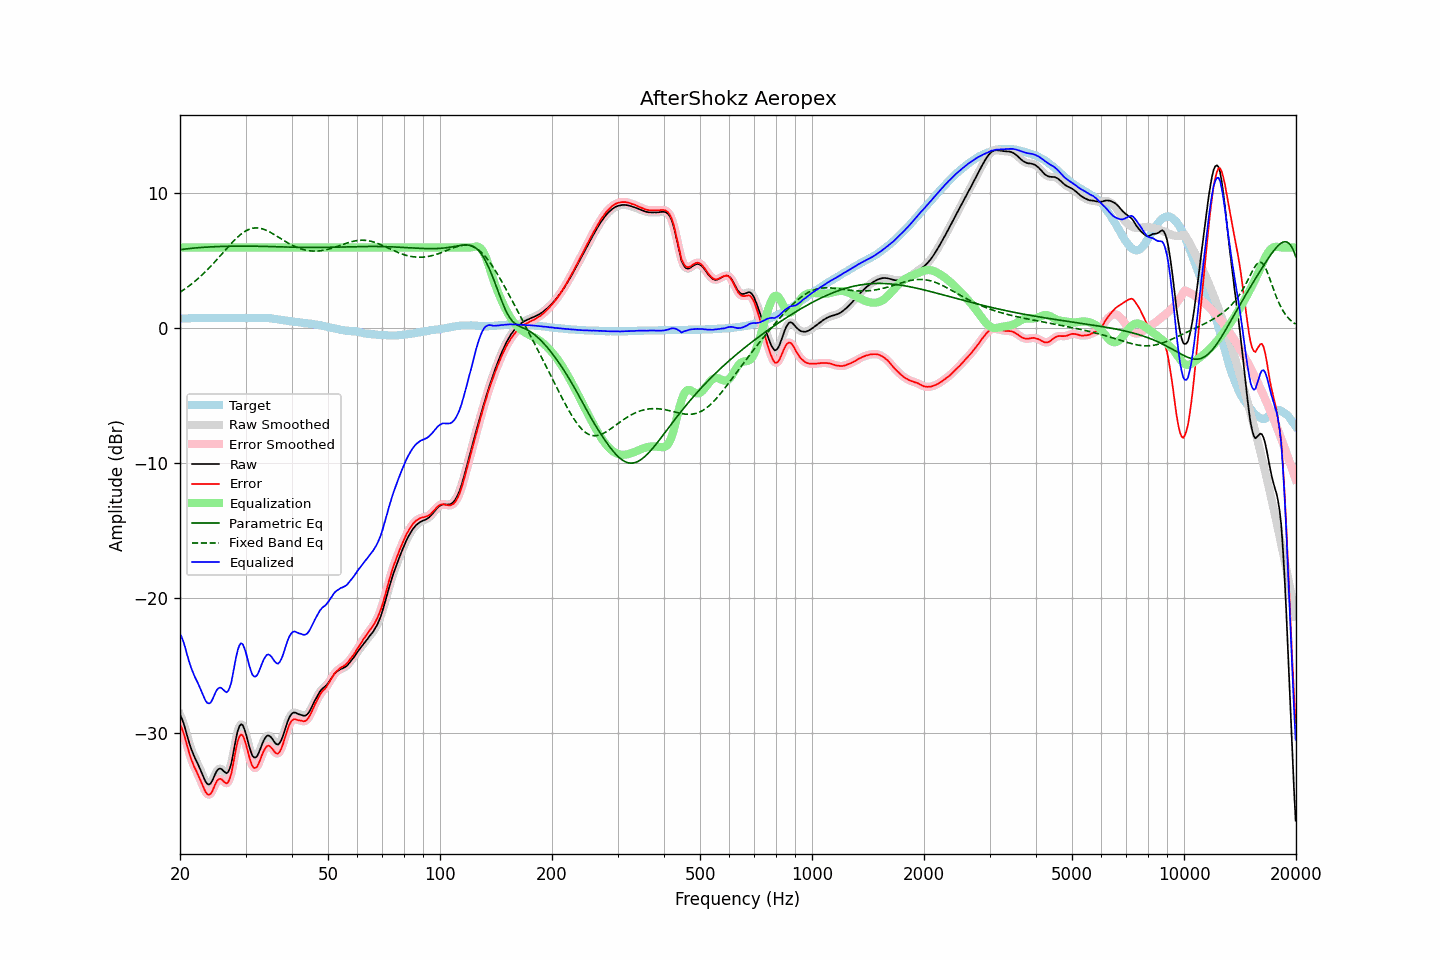

Source data for this figure (header and first rows):
frequency, raw, error, smoothed, error_smoothed, equalization, parametric_eq, fixed_band_eq, equalized_raw, equalized_smoothed, target
20.00, -28.63, -29.36, -28.60, -29.33, 6.00, 5.83, 2.68, -22.63, -22.60, 0.73
20.20, -28.86, -29.59, -28.89, -29.62, 6.00, 5.85, 2.76, -22.86, -22.89, 0.73
20.40, -29.18, -29.91, -29.21, -29.94, 6.00, 5.86, 2.84, -23.18, -23.21, 0.74
20.61, -29.55, -30.28, -29.56, -30.30, 6.00, 5.88, 2.92, -23.55, -23.56, 0.74
20.81, -30.00, -30.73, -29.98, -30.72, 6.00, 5.89, 3.00, -24.00, -23.98, 0.74
21.02, -30.41, -31.15, -30.41, -31.15, 6.00, 5.91, 3.09, -24.41, -24.41, 0.74
21.23, -30.81, -31.56, -30.81, -31.55, 6.00, 5.92, 3.18, -24.81, -24.81, 0.75
21.44, -31.17, -31.92, -31.16, -31.92, 6.00, 5.93, 3.27, -25.17, -25.16, 0.76
21.66, -31.47, -32.23, -31.47, -32.23, 6.00, 5.95, 3.37, -25.47, -25.47, 0.76
21.87, -31.76, -32.52, -31.75, -32.51, 6.00, 5.96, 3.46, -25.76, -25.75, 0.77
22.09, -32.00, -32.75, -32.00, -32.76, 6.00, 5.97, 3.56, -26.00, -26.00, 0.76
22.31, -32.25, -33.01, -32.25, -33.01, 6.00, 5.98, 3.67, -26.25, -26.25, 0.77
22.54, -32.51, -33.27, -32.51, -33.27, 6.00, 5.99, 3.77, -26.51, -26.51, 0.76
22.76, -32.78, -33.55, -32.79, -33.55, 6.00, 6.00, 3.88, -26.78, -26.79, 0.77
22.99, -33.07, -33.84, -33.08, -33.84, 6.00, 6.00, 3.99, -27.07, -27.08, 0.77
23.22, -33.35, -34.11, -33.36, -34.12, 6.00, 6.01, 4.11, -27.35, -27.36, 0.76
23.45, -33.60, -34.36, -33.59, -34.35, 6.00, 6.02, 4.22, -27.60, -27.59, 0.76
23.69, -33.75, -34.51, -33.75, -34.50, 6.00, 6.03, 4.34, -27.75, -27.75, 0.76
23.92, -33.79, -34.55, -33.79, -34.55, 6.00, 6.03, 4.46, -27.79, -27.79, 0.76
24.16, -33.73, -34.49, -33.71, -34.47, 6.00, 6.04, 4.59, -27.73, -27.71, 0.76
24.40, -33.54, -34.31, -33.53, -34.29, 6.00, 6.05, 4.71, -27.54, -27.53, 0.77
24.65, -33.27, -34.04, -33.27, -34.04, 6.00, 6.05, 4.84, -27.27, -27.27, 0.77
24.89, -32.99, -33.76, -33.00, -33.77, 6.00, 6.06, 4.97, -26.99, -27.00, 0.77
25.14, -32.77, -33.53, -32.79, -33.55, 6.00, 6.06, 5.10, -26.77, -26.79, 0.76
25.39, -32.65, -33.41, -32.65, -33.41, 6.00, 6.07, 5.24, -26.65, -26.65, 0.76
25.65, -32.61, -33.37, -32.62, -33.38, 6.00, 6.07, 5.37, -26.61, -26.62, 0.76
25.91, -32.66, -33.42, -32.67, -33.44, 6.00, 6.07, 5.51, -26.66, -26.67, 0.76
26.16, -32.78, -33.55, -32.79, -33.55, 6.00, 6.08, 5.64, -26.78, -26.79, 0.77
26.43, -32.89, -33.66, -32.90, -33.66, 6.00, 6.08, 5.78, -26.89, -26.90, 0.77
26.69, -32.96, -33.72, -32.93, -33.70, 6.00, 6.08, 5.91, -26.96, -26.93, 0.76
26.96, -32.85, -33.61, -32.85, -33.61, 6.00, 6.09, 6.05, -26.85, -26.85, 0.76
27.23, -32.59, -33.34, -32.59, -33.35, 6.00, 6.09, 6.18, -26.59, -26.59, 0.76
27.50, -32.19, -32.95, -32.15, -32.91, 6.00, 6.09, 6.31, -26.19, -26.15, 0.76
27.77, -31.57, -32.34, -31.58, -32.34, 6.00, 6.09, 6.43, -25.57, -25.58, 0.77
28.05, -30.93, -31.70, -30.93, -31.69, 6.00, 6.09, 6.55, -24.93, -24.93, 0.77
28.33, -30.29, -31.05, -30.31, -31.07, 6.00, 6.10, 6.67, -24.29, -24.31, 0.76
28.62, -29.79, -30.55, -29.81, -30.57, 6.00, 6.10, 6.78, -23.79, -23.81, 0.76
28.90, -29.47, -30.24, -29.47, -30.23, 6.00, 6.10, 6.89, -23.47, -23.47, 0.77
29.19, -29.32, -30.09, -29.34, -30.11, 6.00, 6.10, 6.98, -23.32, -23.34, 0.77
29.48, -29.39, -30.15, -29.41, -30.18, 6.00, 6.10, 7.07, -23.39, -23.41, 0.76
29.78, -29.67, -30.43, -29.66, -30.42, 6.00, 6.10, 7.15, -23.67, -23.66, 0.76
30.08, -30.04, -30.80, -30.05, -30.81, 6.00, 6.10, 7.23, -24.04, -24.05, 0.77
30.38, -30.50, -31.25, -30.49, -31.25, 6.00, 6.10, 7.29, -24.50, -24.49, 0.76
30.68, -30.94, -31.71, -30.94, -31.70, 6.00, 6.10, 7.34, -24.94, -24.94, 0.77
30.99, -31.33, -32.10, -31.34, -32.10, 6.00, 6.09, 7.38, -25.33, -25.34, 0.77
31.30, -31.66, -32.43, -31.62, -32.39, 6.00, 6.09, 7.41, -25.66, -25.62, 0.77
31.61, -31.78, -32.56, -31.78, -32.56, 6.00, 6.09, 7.43, -25.78, -25.78, 0.78
31.93, -31.79, -32.56, -31.80, -32.57, 6.00, 6.09, 7.44, -25.79, -25.80, 0.77
32.24, -31.69, -32.47, -31.67, -32.45, 6.00, 6.09, 7.44, -25.69, -25.67, 0.78
32.57, -31.44, -32.22, -31.45, -32.22, 6.00, 6.09, 7.43, -25.44, -25.45, 0.78
32.89, -31.15, -31.93, -31.15, -31.93, 6.00, 6.08, 7.41, -25.15, -25.15, 0.78
33.22, -30.83, -31.61, -30.84, -31.62, 6.00, 6.08, 7.39, -24.83, -24.84, 0.78
33.55, -30.55, -31.33, -30.56, -31.34, 6.00, 6.08, 7.35, -24.55, -24.56, 0.78
33.89, -30.34, -31.12, -30.34, -31.11, 6.00, 6.08, 7.30, -24.34, -24.34, 0.78
34.23, -30.19, -30.96, -30.20, -30.97, 6.00, 6.07, 7.25, -24.19, -24.20, 0.77
34.57, -30.15, -30.91, -30.17, -30.93, 6.00, 6.07, 7.20, -24.15, -24.17, 0.76
34.92, -30.22, -30.97, -30.22, -30.97, 6.00, 6.07, 7.13, -24.22, -24.22, 0.75
35.27, -30.34, -31.09, -30.35, -31.09, 6.00, 6.06, 7.07, -24.34, -24.35, 0.75
35.62, -30.51, -31.23, -30.52, -31.24, 6.00, 6.06, 7.00, -24.51, -24.52, 0.72
35.97, -30.69, -31.40, -30.69, -31.39, 6.00, 6.06, 6.93, -24.69, -24.69, 0.71
... 635 more rows
